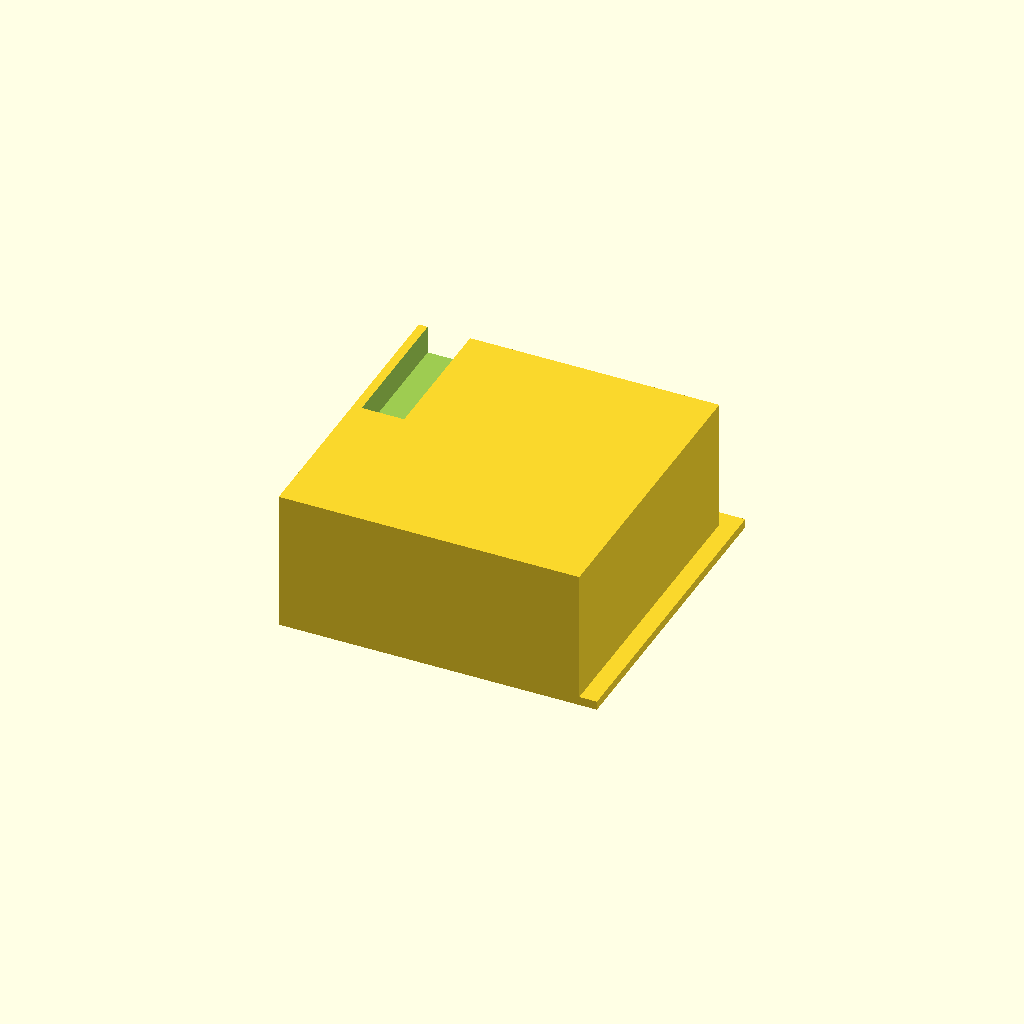
Cell 1: rendered with the file's own defaults.
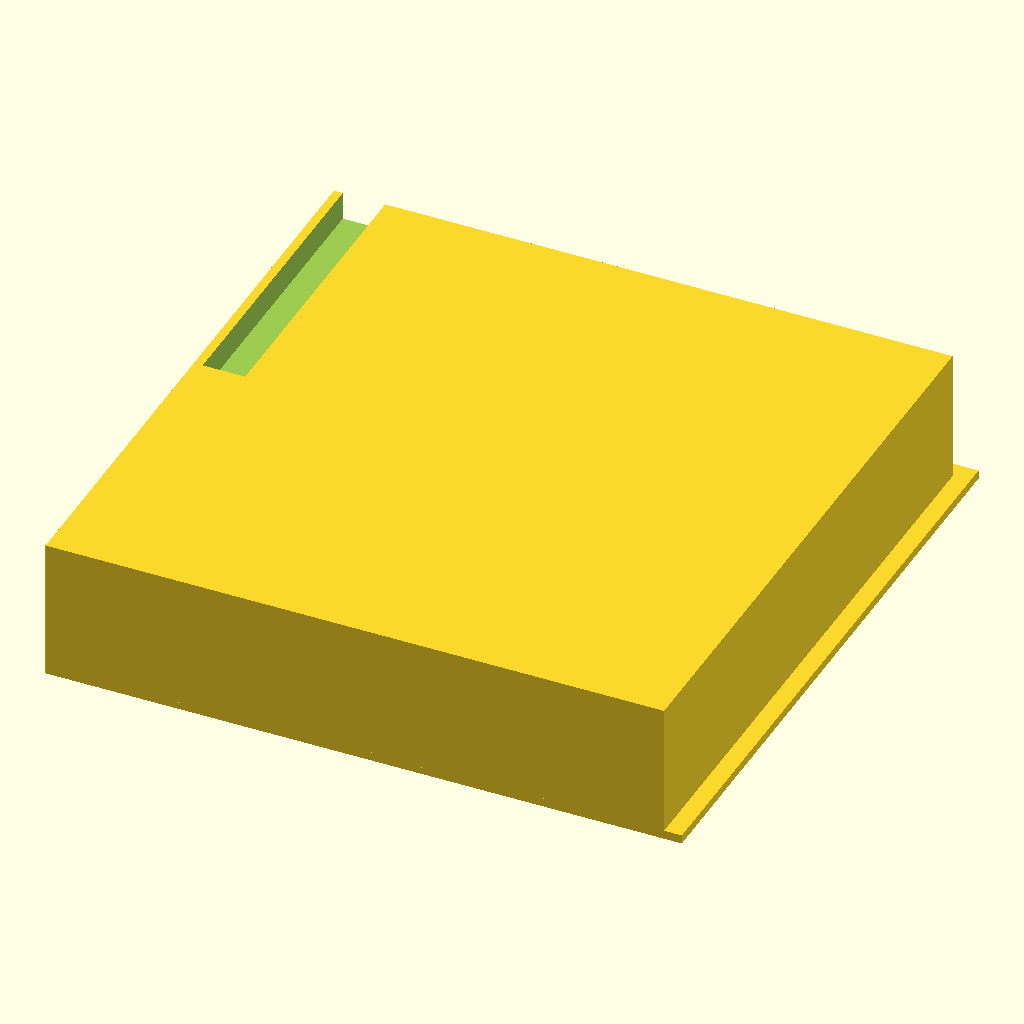
Cell 2: outer_size = 180 (everything else at default).
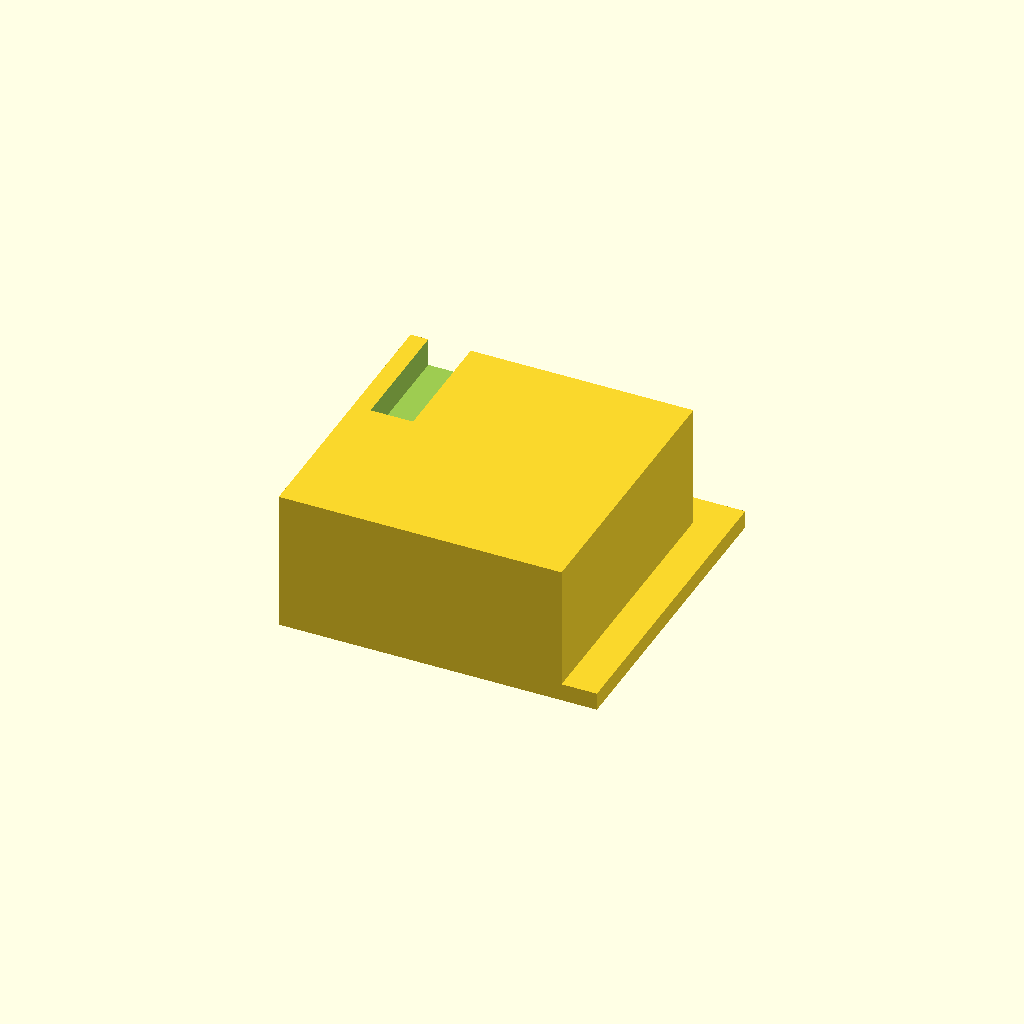
Cell 3: wall_thick = 5 (everything else at default).
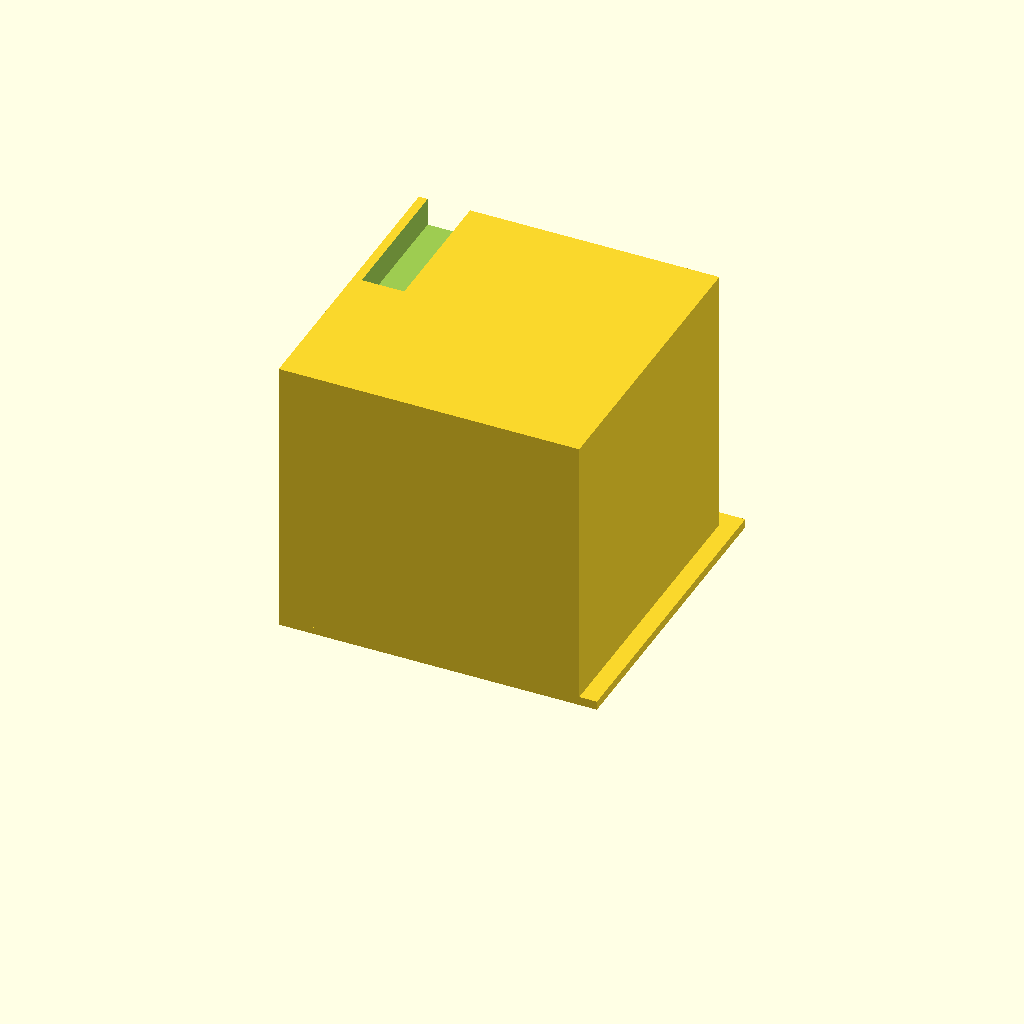
Cell 4: box_height = 80 (everything else at default).
One fixed orthographic camera (rotation 55°, 0°, 25°; colour scheme Cornfield) for every cell.
Source of the model, bench/results/gpu-v11s1-h1-g12/code/scadcoder-v11s1/stirrer_fan_housing_s5_a1.scad:
// DIY magnetic stirrer housing for 80 mm PC case fan
// Print orientation: top plate on bed (z = 0), walls build upward (+Z)

// ---------------- Parameters ----------------
outer_size   = 90;    // outer size of top plate and box (X x Y), mm
plate_thick  = 2;     // top plate thickness, mm (z = 0 to 2)
wall_thick   = 2.5;   // wall thickness, mm (z = 2 to 40)
box_height   = 40;    // total height of box from bed, mm
hole_d       = 4.5;   // screw holes diameter (M4), mm
hole_count   = 4;     // number of screw holes
hole_pitch   = 71.5;  // square pattern pitch for screw holes, mm
notch_w      = 12;    // power cable notch width, mm
notch_depth  = 8;     // power cable notch depth from open edge, mm
eps          = 0.5;   // cutter overshoot past faces, mm

$fn = 64;

// ---------------- Derived ----------------
inner_x = outer_size - 2 * wall_thick;   // inner opening width (X)
inner_y = outer_size - 2 * wall_thick;   // inner opening depth (Y)
notch_z0 = box_height - notch_depth;    // notch bottom height (z = 32)

// ---------------- Model ----------------
difference() {
    union() {
        // Top plate
        translate([-outer_size / 2, -outer_size / 2, 0])
            cube([outer_size, outer_size, plate_thick]);

        // Walls (hollow, open top)
        translate([-outer_size / 2, -outer_size / 2, 0])
            cube([outer_size, outer_size, wall_thick]);
        translate([-outer_size / 2, -outer_size / 2, plate_thick - 0.01])
            cube([inner_x, inner_y, box_height - plate_thick + 0.01]);
    }

    // Screw holes through top plate on 71.5 mm square pattern
    for (i = [0 : hole_count - 1]) {
        x = (i - (hole_count - 1) / 2) * hole_pitch;
        translate([x, x, -eps])
            cylinder(d = hole_d, h = plate_thick + 2 * eps);
    }

    // Power cable notch in one wall, centred along the wall
    translate([-inner_x / 2, 0, notch_z0])
        cube([notch_w, outer_size, notch_depth + eps]);
}
Customizer parameters (derived from the source; name, type, default, range or options):
outer_size: number, default 90
plate_thick: number, default 2
wall_thick: number, default 2.5
box_height: number, default 40
hole_d: number, default 4.5
hole_count: number, default 4
hole_pitch: number, default 71.5
notch_w: number, default 12
notch_depth: number, default 8
eps: number, default 0.5
